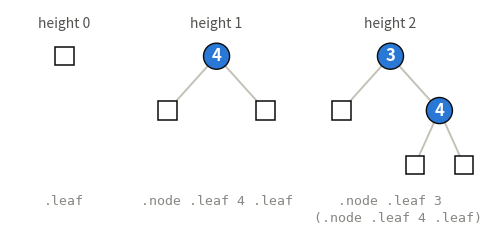

The script that saved this image: (Note: this script raises an exception after producing the figure.)
#!/usr/bin/env python3
"""Three elements of `BinTree` (chapter 1.3, Recursion and termination).

    inductive BinTree where
      | leaf : BinTree
      | node (l : BinTree) (a : ℕ) (r : BinTree) : BinTree

Both constructors build a whole tree. Nodes (circles) carry their
number; leaves (empty squares) carry nothing and mark where a branch
ends. Every end of every tree is drawn as a leaf, so `.leaf` on its
own is a picture too. Under each tree: its Lean term and its height.
"""
from pathlib import Path
import matplotlib; matplotlib.use("Agg")
import matplotlib.pyplot as plt

BLUE, SAND, INK, MUTED, CODE = "#2a78d6", "#c3c2b7", "#0b0b0b", "#52514e", "#898781"

# a tree is None (leaf) or (left, a, right)
TREES = [
    (None, ".leaf", 0),
    ((None, 4, None), ".node .leaf 4 .leaf", 1),
    ((None, 3, (None, 4, None)), ".node .leaf 3\n  (.node .leaf 4 .leaf)", 2),
]

fig, ax = plt.subplots(figsize=(8.0, 3.0))
XS = [0.0, 2.8, 6.0]  # roots, one axis so that all three share a scale


def draw(ax, t, x, y, dx):
    """Draw t with its root at (x, y); children dx to the side, 1 lower."""
    if t is None:
        ax.add_patch(plt.Rectangle((x - 0.17, y - 0.17), 0.34, 0.34,
                                   facecolor="white", edgecolor=INK, lw=1.1, zorder=3))
        return
    l, a, r = t
    for side, sub in ((-1, l), (1, r)):
        ax.plot([x, x + side * dx], [y, y - 1], color=SAND, lw=1.4, zorder=1)
        draw(ax, sub, x + side * dx, y - 1, dx / 2)
    ax.add_patch(plt.Circle((x, y), 0.24, facecolor=BLUE, edgecolor=INK, lw=1.0, zorder=3))
    ax.text(x, y, str(a), ha="center", va="center", fontsize=12,
            color="white", fontweight="bold", zorder=4)


for x, (t, term, h) in zip(XS, TREES):
    draw(ax, t, x, 0.0, 0.9)
    ax.text(x, -2.55, term, ha="center", va="top", fontsize=9.5,
            color=CODE, family="monospace", linespacing=1.4)
    ax.text(x, 0.6, f"height {h}", ha="center", va="center", fontsize=10, color=MUTED)
ax.set_xlim(-1.0, 7.6); ax.set_ylim(-3.4, 0.85)
ax.set_aspect("equal"); ax.axis("off")

out = Path(__file__).resolve().parents[2] / "static" / "figures" / "bintree"
fig.savefig(f"{out}.png", dpi=200, bbox_inches="tight", facecolor="white")
fig.savefig(f"{out}.pdf", bbox_inches="tight", facecolor="white"); print("wrote", out)
